Photos from the image-classification dataset "FOD" in the GitHub repository pardhu-inst/FOD_Dataset. Its 3 classes are: concrete, metal, plastic.

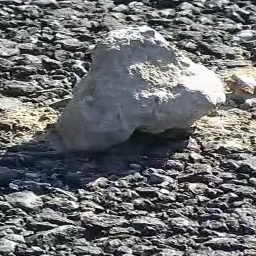
Label: concrete

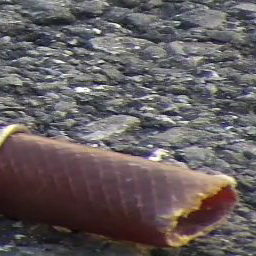
Label: plastic

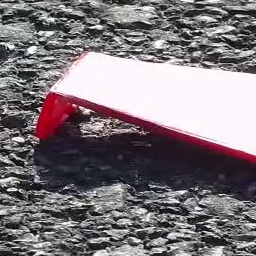
Label: plastic

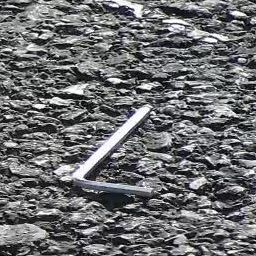
Label: metal

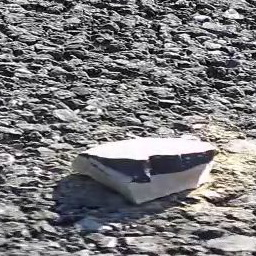
Label: concrete

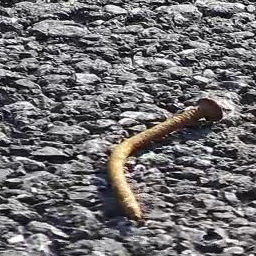
Label: metal
